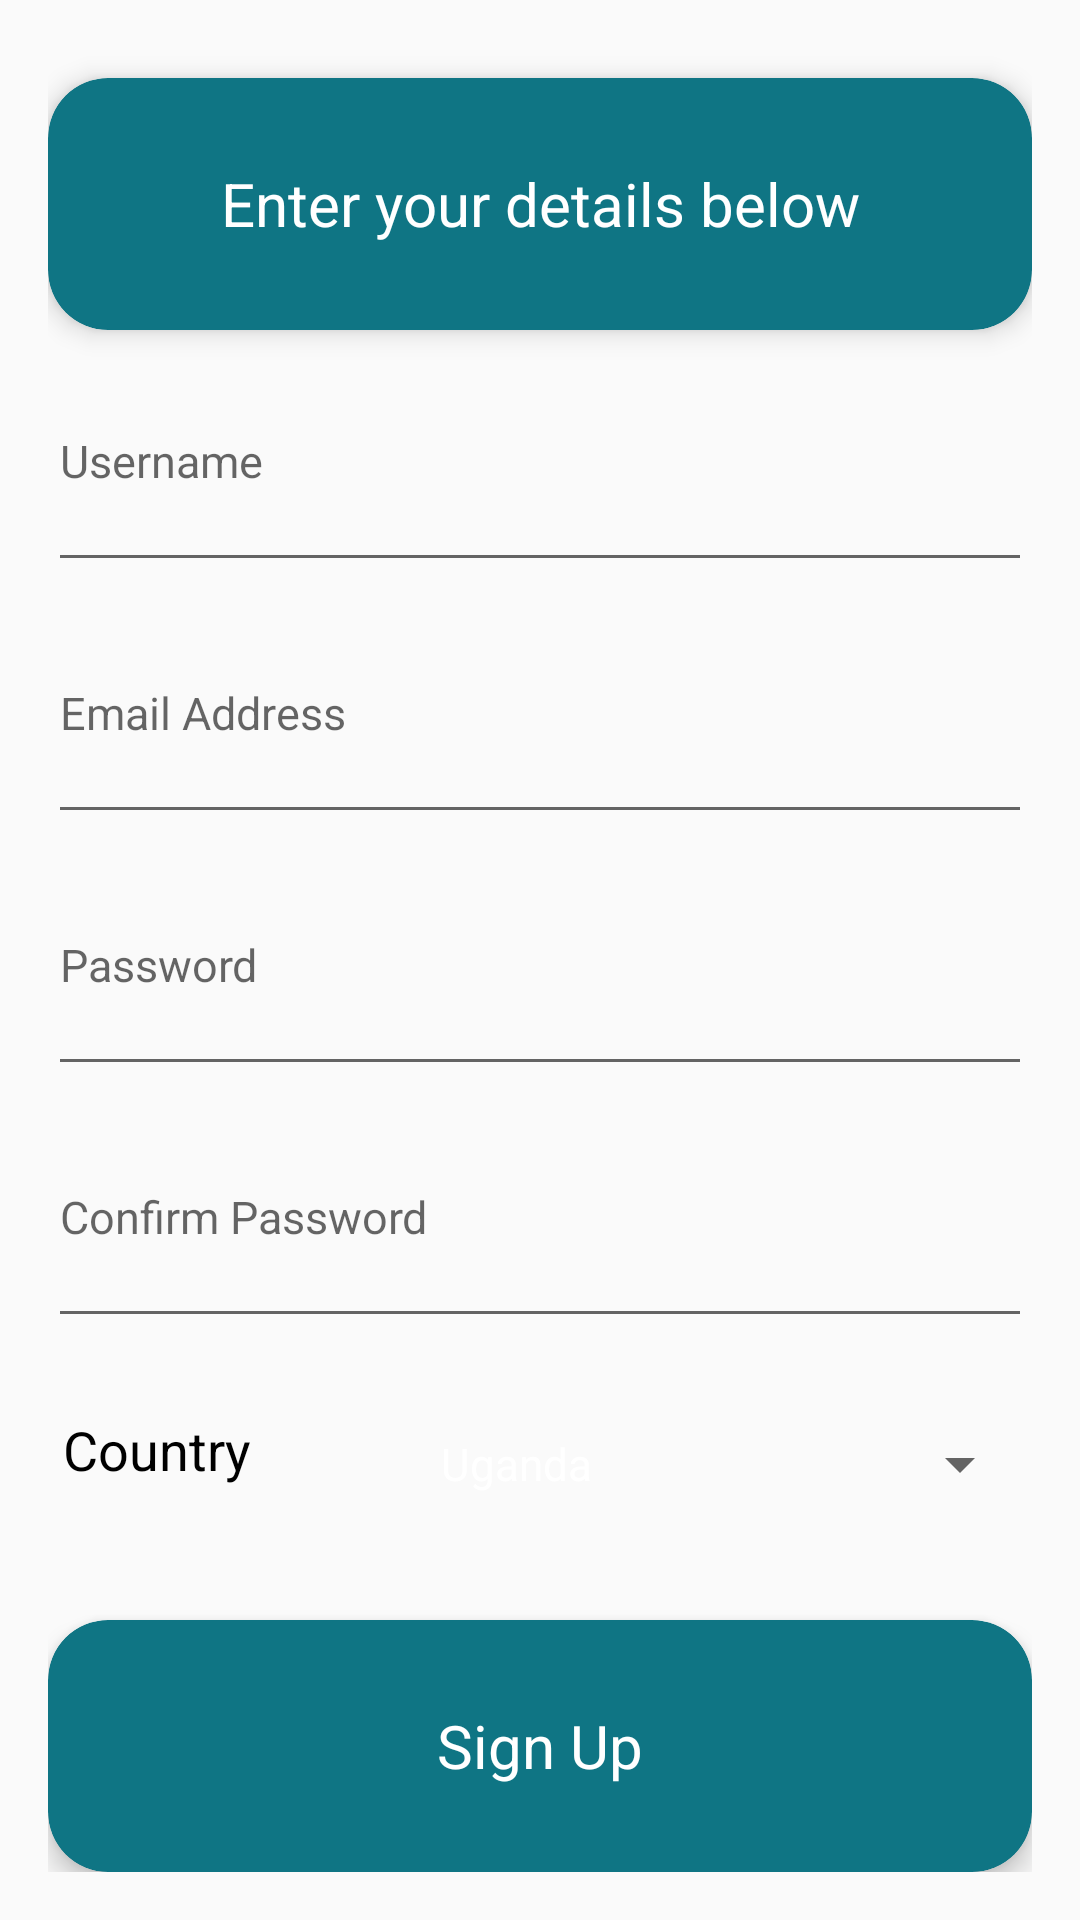

Android layout source for this screen:
<!-- AndroidManifest.xml: application theme AppTheme -->
<!-- res/layout/activity_register.xml -->
<?xml version="1.0" encoding="utf-8"?>
<LinearLayout xmlns:android="http://schemas.android.com/apk/res/android"
    xmlns:tools="http://schemas.android.com/tools"
    xmlns:app="http://schemas.android.com/apk/res-auto"
    android:id="@+id/activity_register"
    android:layout_width="match_parent"
    android:layout_height="match_parent"
    android:paddingBottom="@dimen/activity_vertical_margin"
    android:paddingLeft="@dimen/activity_horizontal_margin"
    android:paddingRight="@dimen/activity_horizontal_margin"
    android:paddingTop="@dimen/activity_vertical_margin"
    android:orientation="vertical"
    tools:context="com.afridevelopers.thefaith.RegisterActivity">

    <android.support.v7.widget.CardView
        android:layout_height="0dp"
        android:layout_width="match_parent"
        android:layout_weight="5"
        app:cardCornerRadius="20dp"
        app:cardBackgroundColor="@color/colorPrimary"
        android:layout_marginTop="10dp"
        app:cardElevation="5dp">
        <TextView
            android:layout_width="match_parent"
            android:layout_height="match_parent"
            android:textSize="20sp"
            android:gravity="center"
            android:textAlignment="center"
            android:text="Enter your details below"/>

    </android.support.v7.widget.CardView>

    <EditText
        android:layout_width="match_parent"
        android:layout_height="0dp"
        android:layout_weight="5"
        android:id="@+id/username_Reg"
        android:hint="Username"/>
    <EditText
        android:layout_width="match_parent"
        android:layout_height="0dp"
        android:layout_weight="5"
        android:inputType="textEmailAddress"
        android:id="@+id/email_Reg"
        android:hint="Email Address"/>
    <EditText
        android:layout_width="match_parent"
        android:layout_height="0dp"
        android:layout_weight="5"
        android:inputType="textPassword"
        android:id="@+id/password_Reg"
        android:hint="Password"/>
    <EditText
        android:layout_width="match_parent"
        android:layout_height="0dp"
        android:layout_weight="5"
        android:id="@+id/confirm_password_Reg"
        android:inputType="textPassword"
        android:hint="Confirm Password"/>

    <LinearLayout
        android:layout_width="match_parent"
        android:layout_height="0dp"
        android:layout_weight="5"
        android:orientation="horizontal">

        <TextView
            android:layout_width="0dp"
            android:layout_weight="30"
            android:paddingTop="25dp"
            android:textSize="18sp"
            android:paddingLeft="5dp"
            android:textColor="@android:color/black"
            android:layout_height="match_parent"
            android:text="Country"/>
        <Spinner
            android:layout_width="0dp"
            android:layout_height="match_parent"
            android:layout_weight="50"
            android:textColor="@android:color/black"
            android:entries="@array/countries"/>

    </LinearLayout>

    <android.support.v7.widget.CardView
        android:layout_height="0dp"
        android:layout_width="match_parent"
        android:layout_weight="5"
        app:cardCornerRadius="20dp"
        android:id="@+id/sign_up_btn"
        app:cardBackgroundColor="@color/colorPrimary"
        android:layout_marginTop="10dp"
        app:cardElevation="5dp">
        <TextView
            android:layout_width="match_parent"
            android:layout_height="match_parent"
            android:textSize="20sp"
            android:gravity="center"
            android:textAlignment="center"
            android:text="Sign Up"/>

    </android.support.v7.widget.CardView>



</LinearLayout>
<!-- resources referenced by this layout -->
<resources>
  <string-array name="countries">
          <item>Uganda</item>
          <item>Nigeria</item>
      </string-array>
  <color name="colorPrimary">#0F7584</color>
  <dimen name="activity_horizontal_margin">16dp</dimen>
  <dimen name="activity_vertical_margin">16dp</dimen>
  <style name="AppTheme" parent="Theme.AppCompat.Light.NoActionBar">
          
          <item name="colorPrimary">@color/colorPrimary</item>
          <item name="colorPrimaryDark">@color/colorPrimaryDark</item>
          <item name="colorAccent">@color/colorAccent</item>
          <item name="android:textSize">15dp</item>
          <item name="android:textColor">@android:color/white</item>
      </style>
  <color name="colorPrimaryDark">#303F9F</color>
  <color name="colorAccent">#FF4081</color>
</resources>
